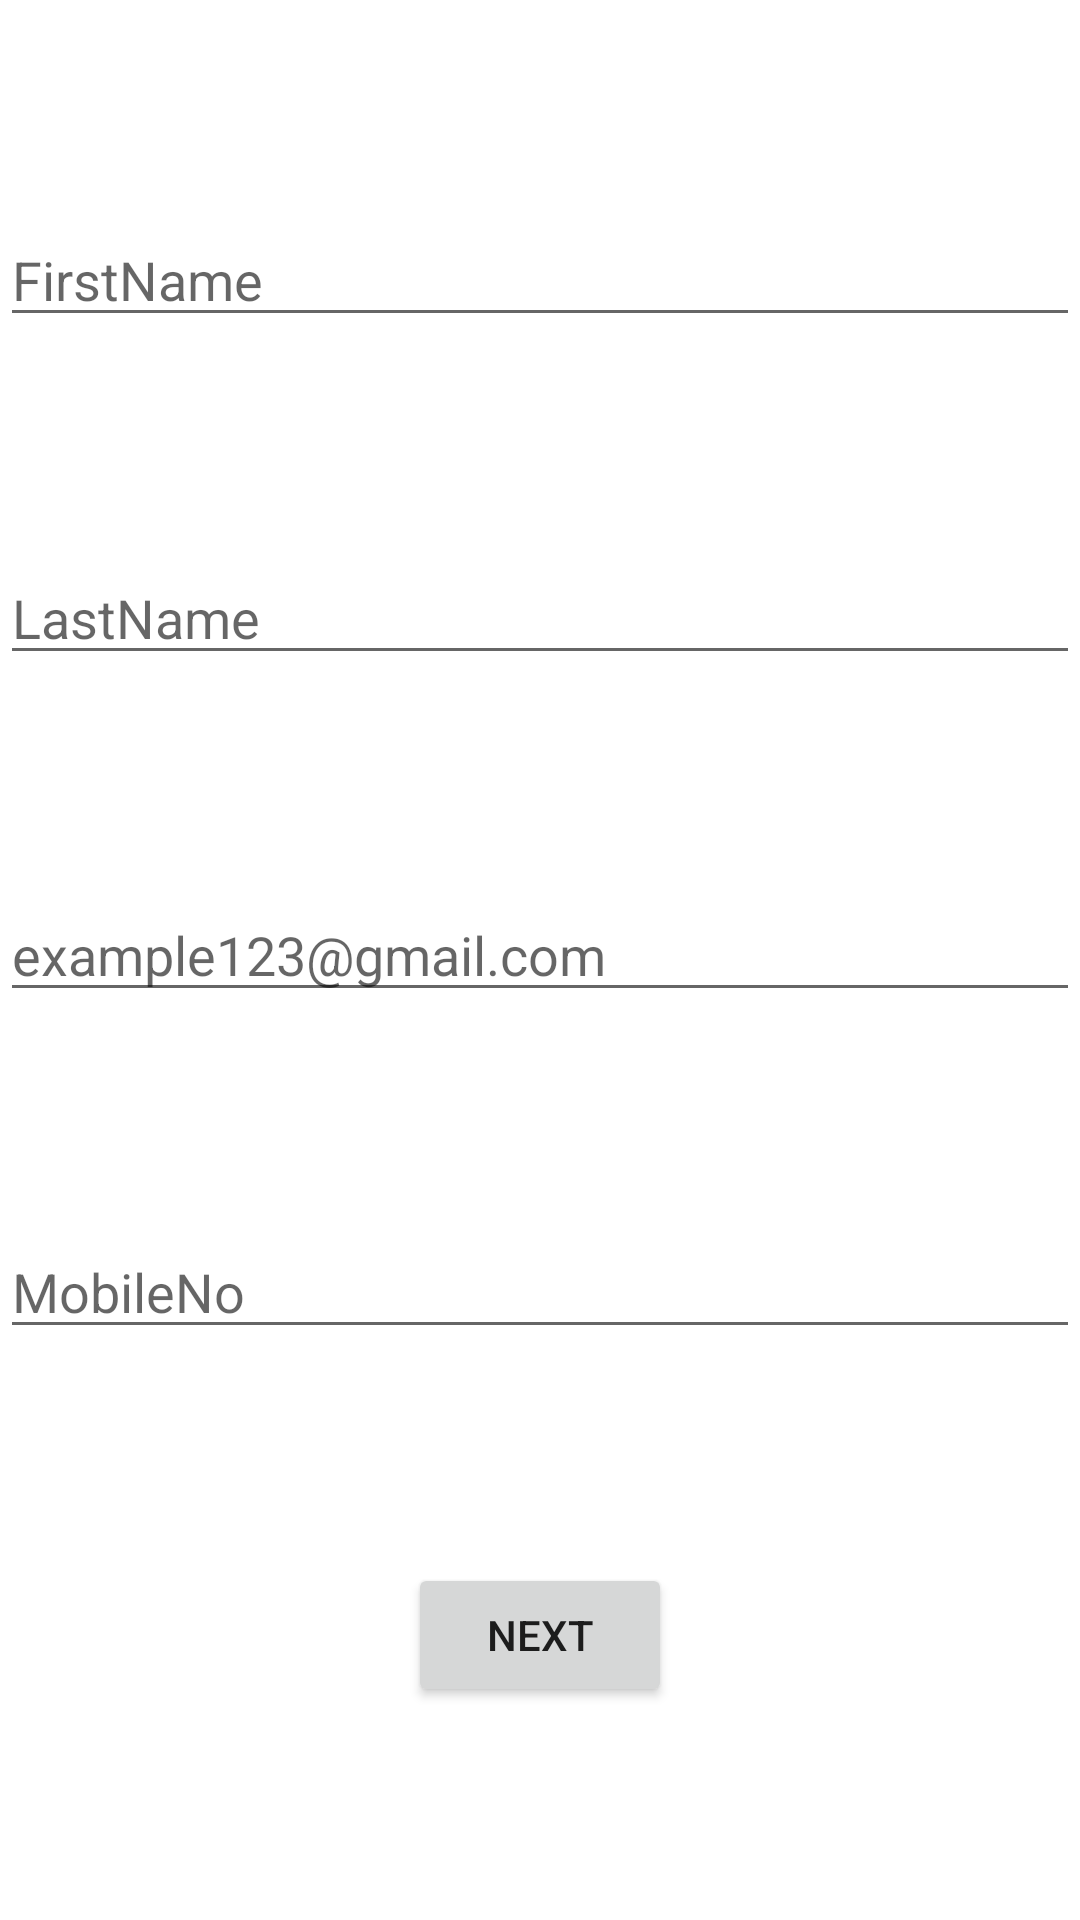

Reconstruct the res/layout file that produces this screen, plus the resources it refers to.
<!-- AndroidManifest.xml: application theme Theme.LayoutOne -->
<!-- res/layout/activity_layout_three.xml -->
<?xml version="1.0" encoding="utf-8"?>
<androidx.constraintlayout.widget.ConstraintLayout xmlns:android="http://schemas.android.com/apk/res/android"
    xmlns:app="http://schemas.android.com/apk/res-auto"
    xmlns:tools="http://schemas.android.com/tools"
    android:layout_width="match_parent"
    android:layout_height="match_parent"
    tools:context=".LayoutThree">
    <EditText
        android:id="@+id/firstname"
        android:layout_width="match_parent"
        android:layout_height="wrap_content"
        android:inputType="text"
        android:hint="@string/firstname"
        android:textSize="@dimen/size"
        android:visibility="visible"
        app:layout_constraintTop_toTopOf="parent"
        app:layout_constraintLeft_toLeftOf="parent"
        app:layout_constraintRight_toRightOf="parent"
        app:layout_constraintBottom_toTopOf="@+id/lastname"
        />
    <EditText
        android:id="@+id/lastname"
        android:layout_width="match_parent"
        android:layout_height="wrap_content"
        android:inputType="text"
        android:hint="@string/lastname"
        android:textSize="@dimen/size"
        android:visibility="visible"
        app:layout_constraintTop_toBottomOf="@+id/firstname"
        app:layout_constraintLeft_toLeftOf="parent"
        app:layout_constraintRight_toRightOf="parent"
        app:layout_constraintBottom_toTopOf="@+id/email"
        />
    <EditText
        android:id="@+id/email"
        android:layout_width="match_parent"
        android:layout_height="wrap_content"
        android:inputType="textWebEmailAddress"
        android:hint="@string/email"
        android:textSize="@dimen/size"
        android:visibility="visible"
        app:layout_constraintTop_toBottomOf="@+id/lastname"
        app:layout_constraintLeft_toLeftOf="parent"
        app:layout_constraintRight_toRightOf="parent"
        app:layout_constraintBottom_toTopOf="@+id/phoneno"
        />
    <EditText
        android:id="@+id/phoneno"
        android:layout_width="match_parent"
        android:layout_height="wrap_content"
        android:inputType="phone"
        android:hint="@string/phoneno"
        android:textSize="@dimen/size"
        android:visibility="visible"
        app:layout_constraintTop_toBottomOf="@+id/email"
        app:layout_constraintLeft_toLeftOf="parent"
        app:layout_constraintRight_toRightOf="parent"
        app:layout_constraintBottom_toTopOf="@+id/next"
        />
    <Button
        android:id="@+id/next"
        android:layout_width="wrap_content"
        android:layout_height="wrap_content"
        android:text="@string/next"
        android:textSize="@dimen/size"
        android:onClick="next"
        app:layout_constraintTop_toBottomOf="@+id/phoneno"
        app:layout_constraintLeft_toLeftOf="parent"
        app:layout_constraintRight_toRightOf="parent"
        app:layout_constraintBottom_toBottomOf="parent"
        />
</androidx.constraintlayout.widget.ConstraintLayout>
<!-- resources referenced by this layout -->
<resources>
  <string name="email">example123@gmail.com</string>
  <string name="firstname">FirstName</string>
  <string name="lastname">LastName</string>
  <string name="next">Next</string>
  <string name="phoneno">MobileNo</string>
  <style name="Theme.LayoutOne" parent="Theme.MaterialComponents.DayNight.DarkActionBar">
          
          <item name="colorPrimary">@color/purple_500</item>
          <item name="colorPrimaryVariant">@color/purple_700</item>
          <item name="colorOnPrimary">@color/white</item>
          
          <item name="colorSecondary">@color/teal_200</item>
          <item name="colorSecondaryVariant">@color/teal_700</item>
          <item name="colorOnSecondary">@color/black</item>
          
          <item name="android:statusBarColor" tools:targetApi="l">?attr/colorPrimaryVariant</item>
          
      </style>
  <!-- not gathered from this repository: default colours our renderer supplied (Android Studio template values) -->
  <color name="purple_500">#FF6200EE</color>
  <color name="purple_700">#FF3700B3</color>
  <color name="teal_200">#FF03DAC5</color>
  <color name="teal_700">#FF018786</color>
  <color name="black">#FF000000</color>
  <color name="white">#FFFFFFFF</color>
</resources>
